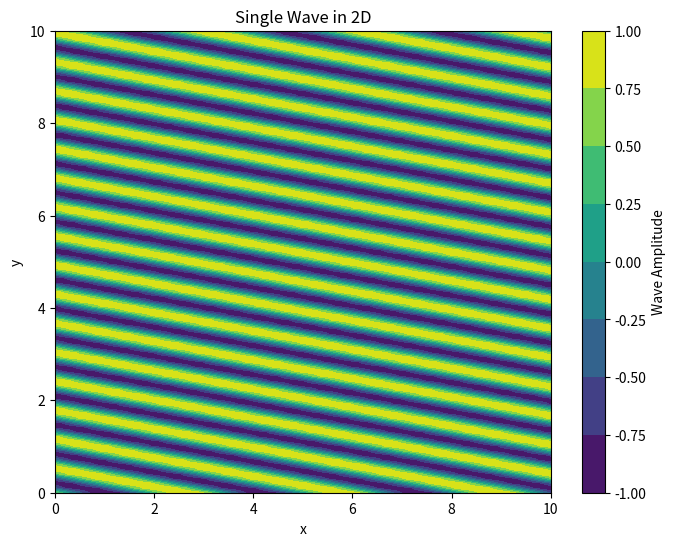

Here is the Python script that generated this plot:
import numpy as np
import matplotlib.pyplot as plt

# 定义波矢量和相位
k = np.array([2, 10])  # 波矢量
phi = 1  # 相位

# 定义网格
x = np.linspace(0, 10, 100)
y = np.linspace(0, 10, 100)
X, Y = np.meshgrid(x, y)

# 计算波形
Z = np.cos(k[0] * X + k[1] * Y + phi)

# 绘制波形
plt.figure(figsize=(8, 6))
plt.contourf(X, Y, Z, cmap='viridis')
plt.colorbar(label='Wave Amplitude')
plt.title('Single Wave in 2D')
plt.xlabel('x')
plt.ylabel('y')
plt.show()
